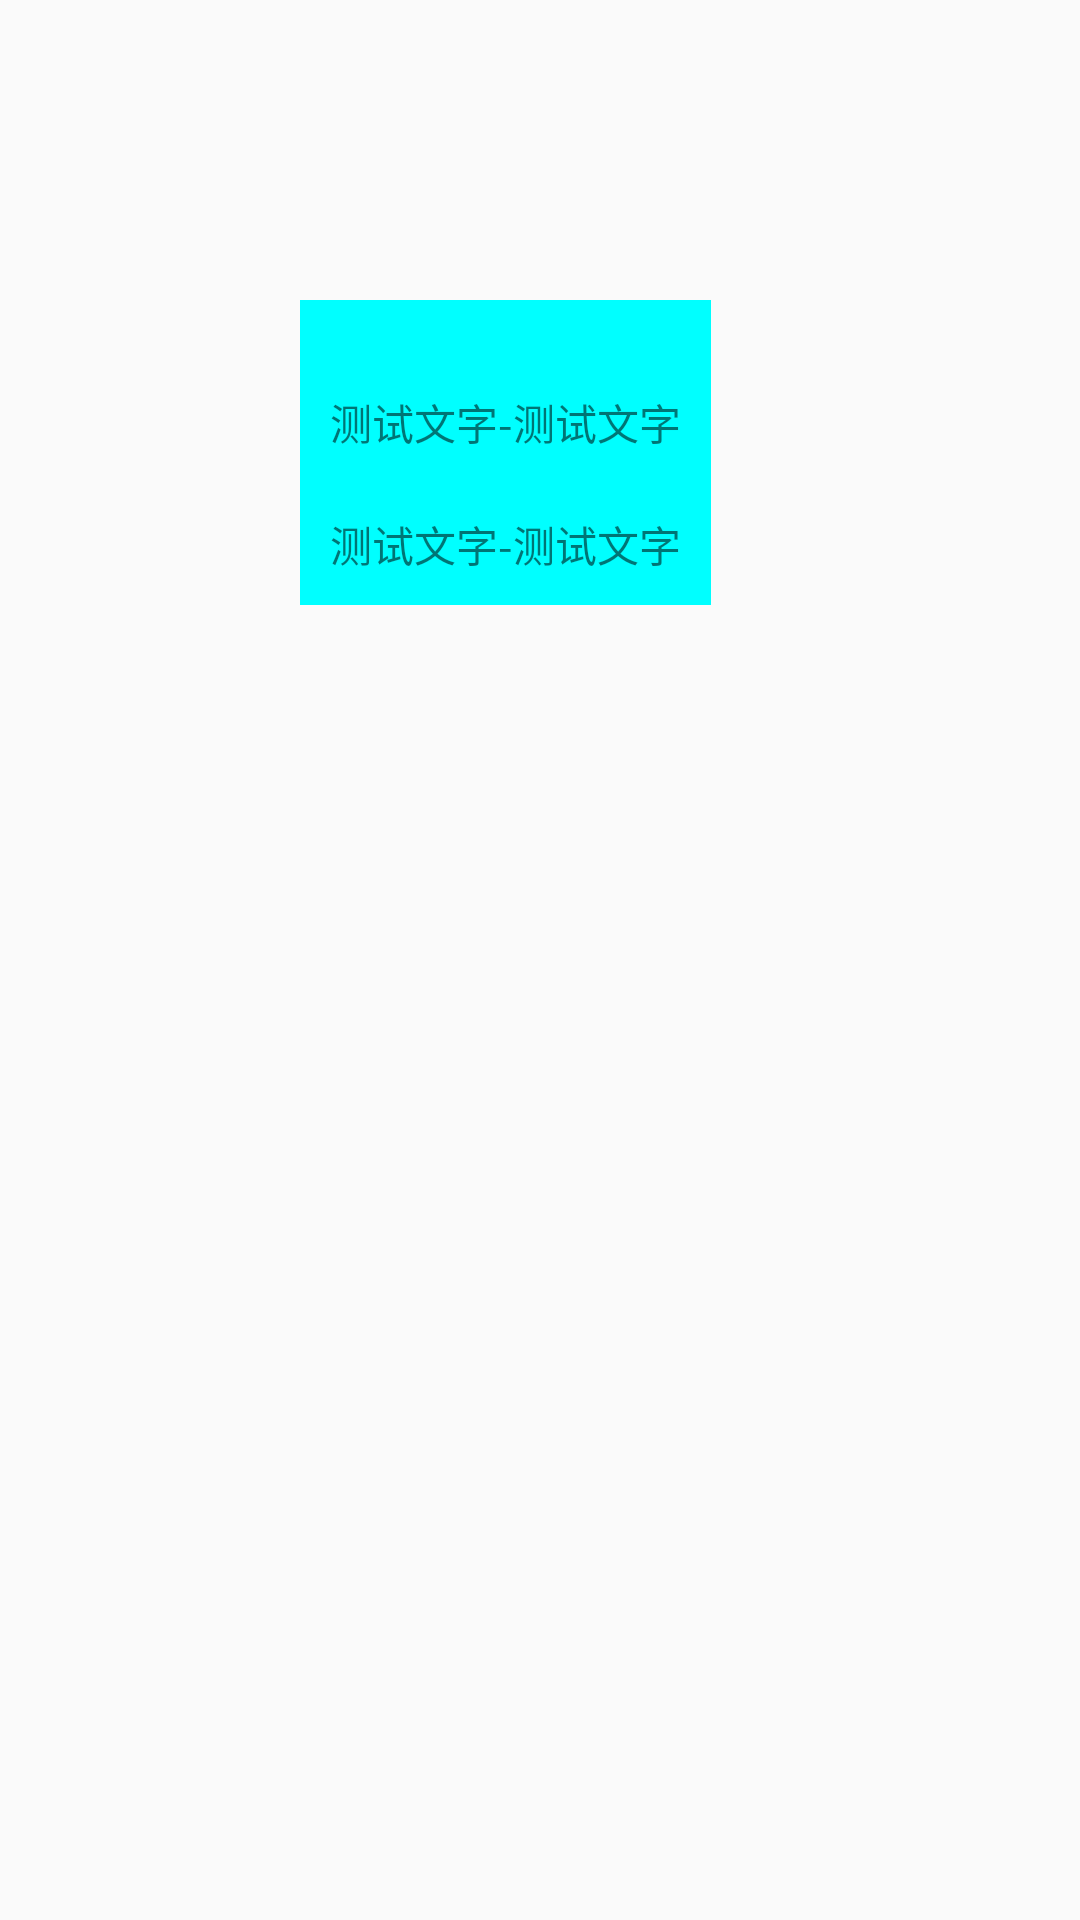

This screen was rendered from an Android layout file. Write that file and the resources it references.
<!-- AndroidManifest.xml: application theme AppTheme -->
<!-- res/layout/test.xml -->
<?xml version="1.0" encoding="utf-8"?>
<RelativeLayout xmlns:android="http://schemas.android.com/apk/res/android"
    android:layout_width="match_parent"
    android:layout_height="match_parent"
    android:clipChildren="true">

    <LinearLayout
        android:layout_margin="100dp"
        android:layout_width="wrap_content"
        android:layout_height="wrap_content"
        android:background="#0ff"
        android:orientation="vertical">

        <ImageView
            android:id="@+id/iv_icon"
            android:layout_width="60dp"
            android:layout_height="60dp"
            android:layout_gravity="center"
            android:layout_marginTop="-40dp"
            android:src="@mipmap/ic_launcher" />

        <TextView
            android:id="@+id/tv1"
            android:layout_width="wrap_content"
            android:layout_height="wrap_content"

            android:layout_margin="10dp"
            android:text="测试文字-测试文字" />

        <TextView
            android:id="@+id/tv2"
            android:layout_width="wrap_content"
            android:layout_height="wrap_content"
            android:layout_margin="10dp"
            android:text="测试文字-测试文字" />

    </LinearLayout>

</RelativeLayout>
<!-- resources referenced by this layout -->
<resources>
  <style name="AppTheme" parent="Theme.AppCompat.DayNight.NoActionBar">
          
          <item name="colorPrimary">@color/colorPrimary</item>
          <item name="colorPrimaryDark">@android:color/transparent</item>
          <item name="android:windowAnimationStyle">@style/windowAnimation</item>
          // 沉浸状态栏
          <item name="android:windowIsTranslucent">true</item>
          <item name="android:windowTranslucentStatus">true</item>
      </style>
  <color name="colorPrimary">#3F51B5</color>
  <style name="windowAnimation">
          <item name="android:activityOpenEnterAnimation">@anim/push_left_in</item>
          <item name="android:activityOpenExitAnimation">@anim/push_left_out</item>
          <item name="android:activityCloseEnterAnimation">@anim/push_right_in</item>
          <item name="android:activityCloseExitAnimation">@anim/push_right_out</item>
      </style>
</resources>
